Run: headless pygame with SDL's dummy video driver; simulated clock (each Clock.tick advances the game by its frame time, no real sleeping); random seed 0; keys injected as events and as key.get_pressed() state; no mouse input.
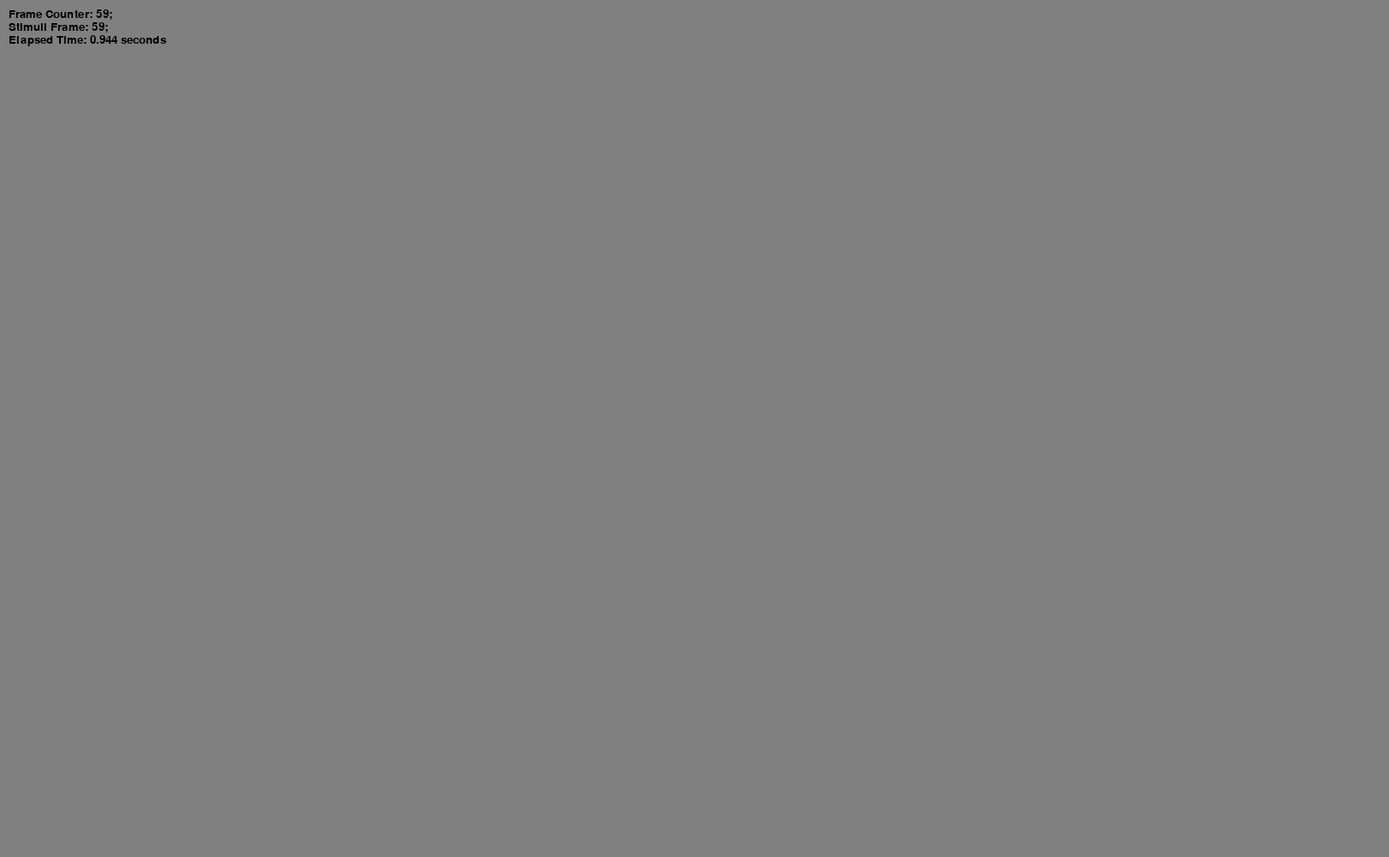
Frame 1 of 4 · flips 1–60 · no input
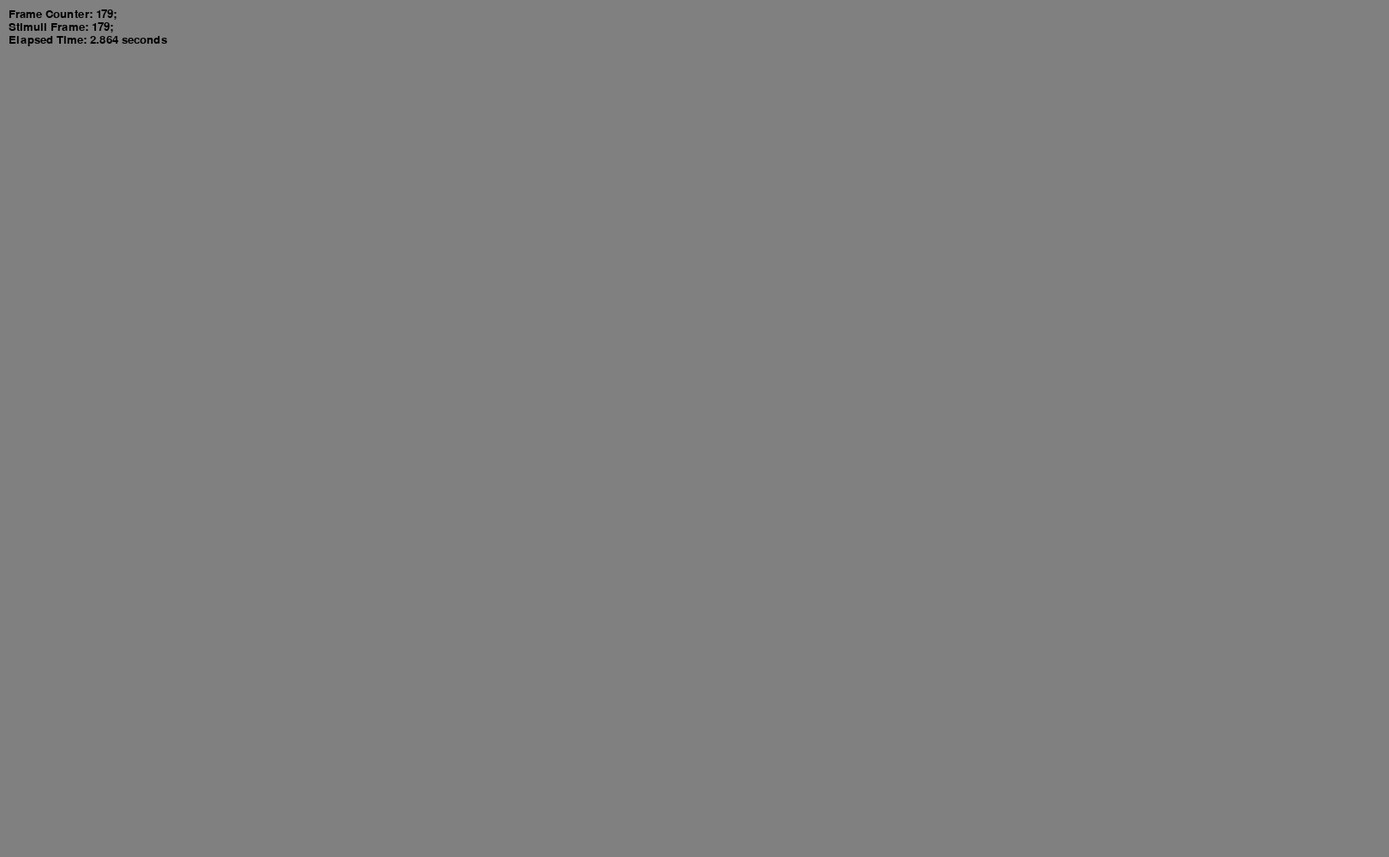
Frame 2 of 4 · flips 61–180 · tapped SPACE, RETURN · held RIGHT (→), D
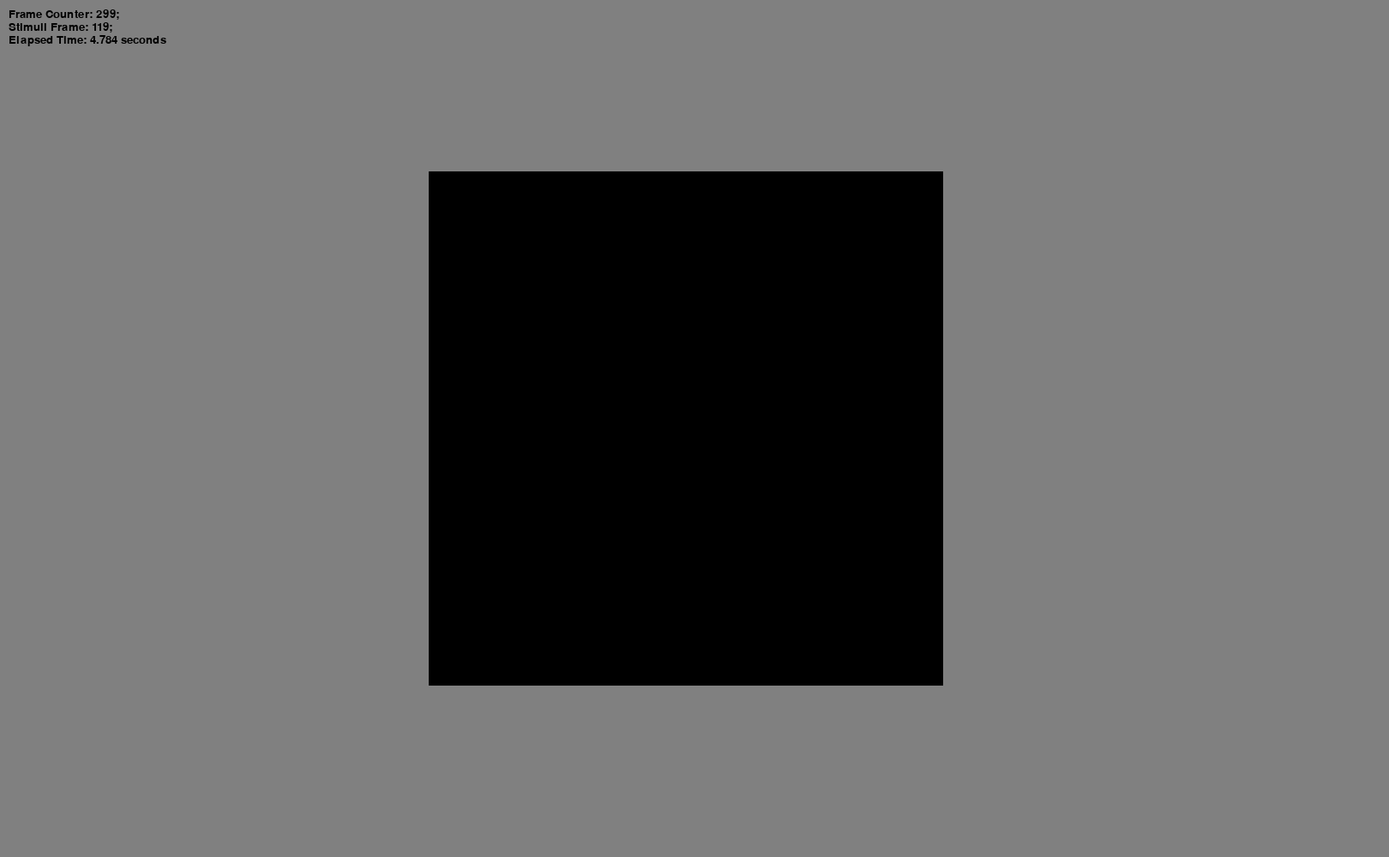
Frame 3 of 4 · flips 181–300 · held DOWN (↓), S
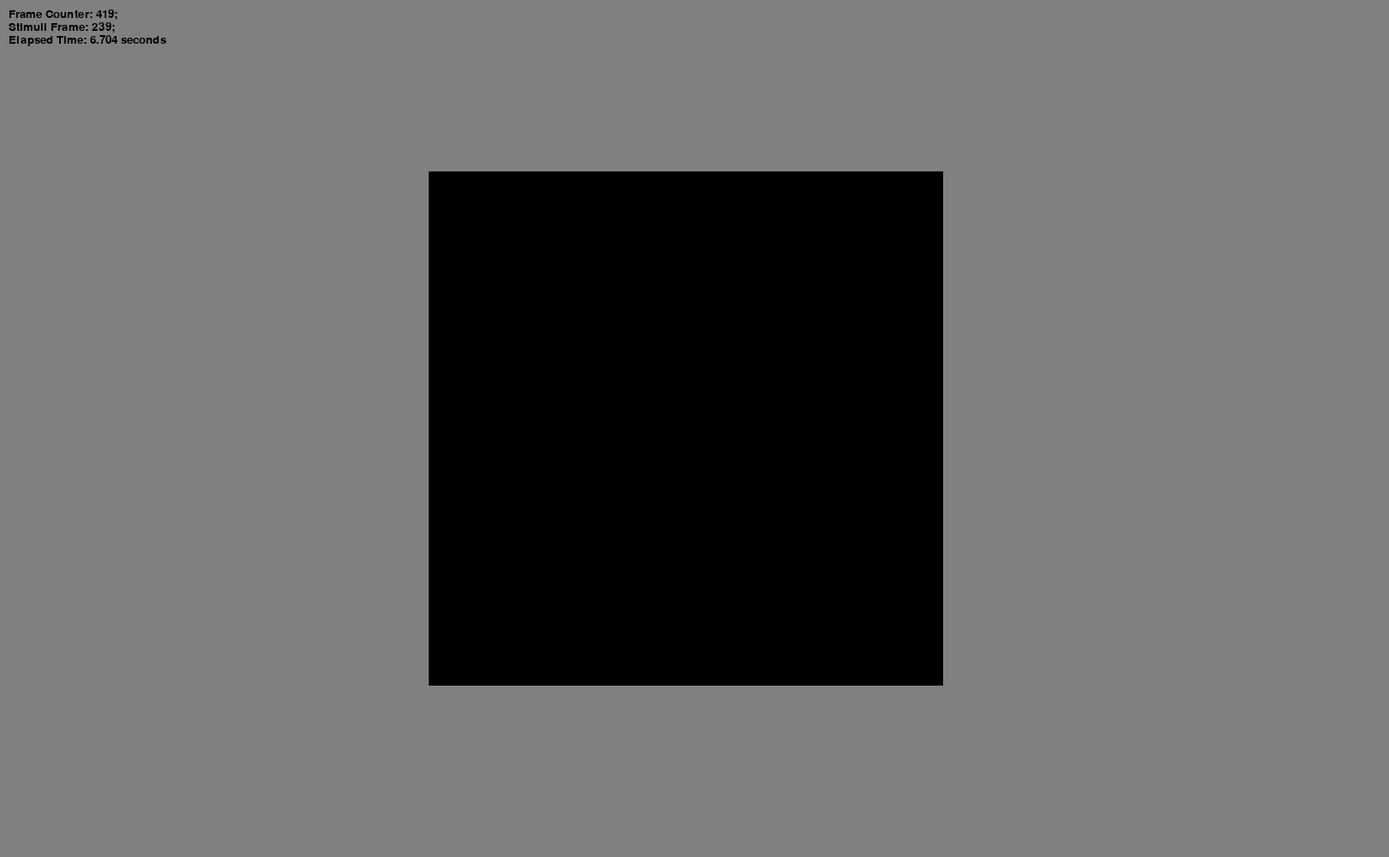
Frame 4 of 4 · flips 301–420 · held LEFT (←), A, UP (↑), W

The pygame program that drew these frames:

import pygame
import sys

# Constants
BLACK = (0, 0, 0)
WHITE = (255, 255, 255)
GREY = (128, 128, 128)

# Checkerboard Square Class
class CheckerboardSquare:
    def __init__(self, rect, num_rows, num_cols, toggle_frame_interval):
        self.rect = rect
        self.num_rows = num_rows
        self.num_cols = num_cols
        self.colors = self.create_initial_colors()
        self.toggle_frame_interval = toggle_frame_interval

    def create_initial_colors(self):
        colors = []
        for row in range(self.num_rows):
            color_row = []
            for col in range(self.num_cols):
                if (row + col) % 2 == 0:
                    color_row.append(BLACK)
                else:
                    color_row.append(WHITE)
            colors.append(color_row)
        return colors

    def update(self, frame_count):
        if frame_count % self.toggle_frame_interval == 0:
            # Toggle colors (switch between black and white)
            for row in range(self.num_rows):
                for col in range(self.num_cols):
                    self.colors[row][col] = WHITE if self.colors[row][col] == BLACK else BLACK

    def draw(self, screen):
        cell_width = self.rect.width // self.num_cols
        cell_height = self.rect.height // self.num_rows

        for row in range(self.num_rows):
            for col in range(self.num_cols):
                cell_rect = pygame.Rect(self.rect.left + col * cell_width,
                                        self.rect.top + row * cell_height,
                                        cell_width,
                                        cell_height)
                pygame.draw.rect(screen, self.colors[row][col], cell_rect)

def display_frame(screen, font, frames_counted, frames_counted_stimuli, elapsed_time):
    # Calculate seconds and milliseconds    
    seconds = elapsed_time // 1000
    milliseconds = elapsed_time % 1000

    frames_text_1 = f"Frame Counter: {frames_counted}; " 
    frames_text_2 = f"Stimuli Frame: {frames_counted_stimuli}; " 
    frames_text_3 = f"Elapsed Time: {seconds}.{milliseconds:03d} seconds"

    text_surface = font.render(frames_text_1, True, BLACK)
    screen.blit(text_surface, (10, 10))
    text_surface = font.render(frames_text_2, True, BLACK)
    screen.blit(text_surface, (10, 25))
    text_surface = font.render(frames_text_3, True, BLACK)
    screen.blit(text_surface, (10, 40))

def main():
    pygame.init()

    # Set up the screen
    screen_width = 1620
    screen_height = 1000
    screen = pygame.display.set_mode((screen_width, screen_height))
    pygame.display.set_caption("Checkerboards with Different Intervals")

    clock = pygame.time.Clock()
    fps = 60   
   
    toggle_frame_interval = 2 #30Hz
    #toggle_frame_interval = 3 #20Hz
    #toggle_frame_interval = 4 #15Hz
    #toggle_frame_interval = 5 #12Hz
    #toggle_frame_interval = 6 #10Hz
    #toggle_frame_interval = 7 #8.57Hz
    #toggle_frame_interval = 8 #7.5Hz

    delay_duration = 3 #in seconds
    delay_frames = delay_duration * 60
    delay_complete = False

    stimuli_duration = 100 #in seconds
    stimuli_frames = stimuli_duration * 60

    start_time = pygame.time.get_ticks()  # Start time at initialization
    elapsed_time = 0  # Initialize elapsed time

    # Load font for displaying stopwatch
    font = pygame.font.Font(None, 20)

    squares_info = [
        {"rect": pygame.Rect(500, 200, 600, 600), "num_rows": 1, "num_cols": 1, "toggle_interval": toggle_frame_interval},
        
    ]

    squares = []
    for info in squares_info:
        checkerboard = CheckerboardSquare(info["rect"], info["num_rows"], info["num_cols"], info["toggle_interval"])
        squares.append(checkerboard)

    running = True
    frame_count_stimuli = 0
    frame_count = 0

    while running:

        elapsed_time = pygame.time.get_ticks() - start_time

        for event in pygame.event.get():
            if event.type == pygame.QUIT:
                running = False

        screen.fill(GREY)
        display_frame(screen, font, frame_count , frame_count_stimuli, elapsed_time)

        if not delay_complete and frame_count_stimuli >= delay_frames:
            delay_complete = True
            frame_count_stimuli = 0  # Reset frame count after delay is complete

        if delay_complete:
            if frame_count_stimuli <= stimuli_frames:
                checkerboard.update(frame_count_stimuli)
                checkerboard.draw(screen)
            else:
                delay_complete = False
                frame_count_stimuli = 0

        frame_count_stimuli += 1
        frame_count += 1
        clock.tick(fps)
        pygame.display.flip()
        

    pygame.quit()
    sys.exit()

if __name__ == "__main__":
    main()
